Run: headless pygame with SDL's dummy video driver; simulated clock (each Clock.tick advances the game by its frame time, no real sleeping); random seed 0; keys injected as events and as key.get_pressed() state; no mouse input.
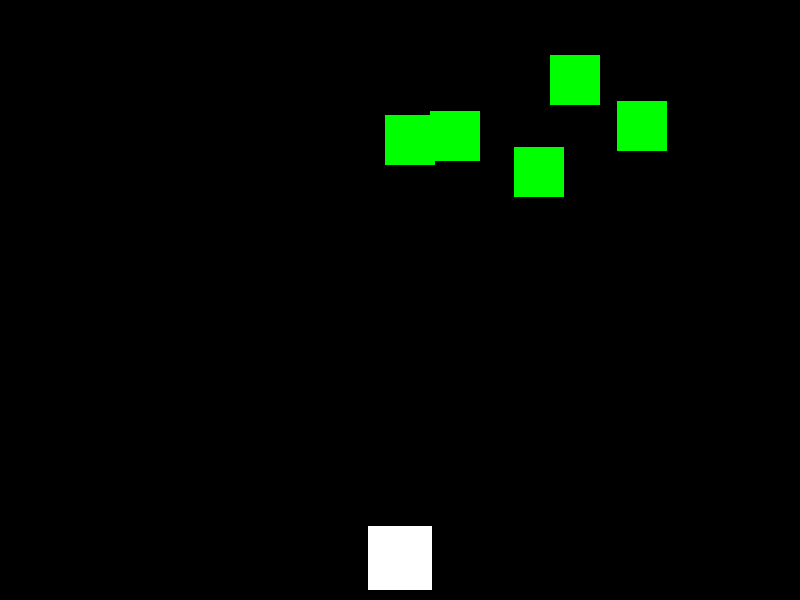
Frame 1 of 4 · flips 1–60 · no input
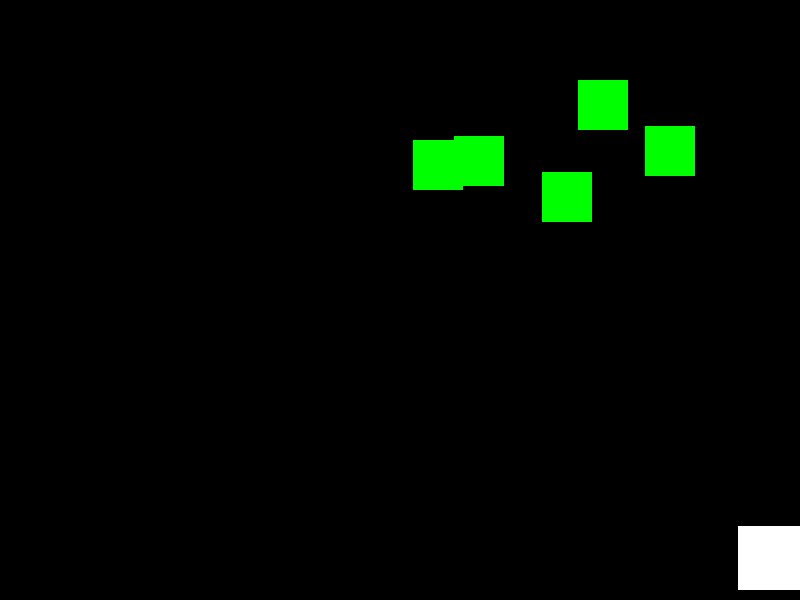
Frame 2 of 4 · flips 61–180 · tapped SPACE, RETURN · held RIGHT (→), D
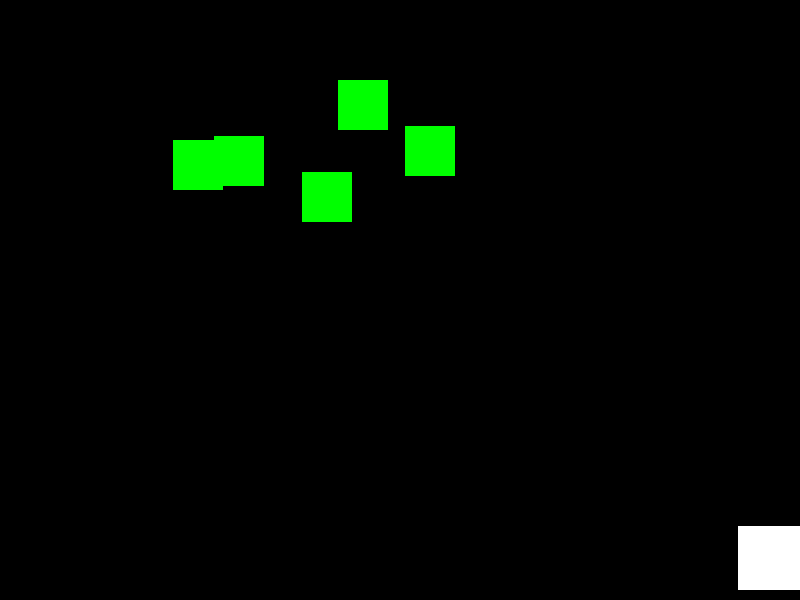
Frame 3 of 4 · flips 181–300 · held DOWN (↓), S
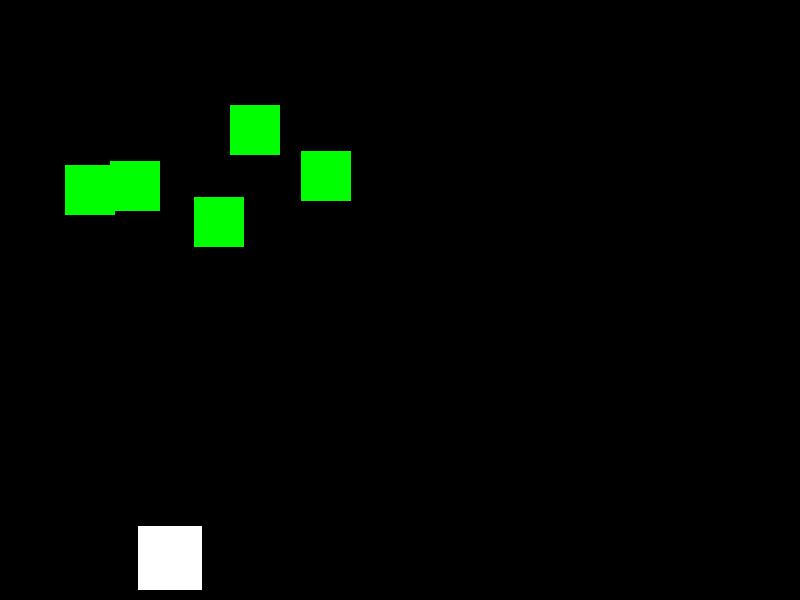
Frame 4 of 4 · flips 301–420 · held LEFT (←), A, UP (↑), W

The pygame program that drew these frames:

import pygame
import random

# Pygame initialization
pygame.init()

# Game window dimensions
window_width = 800
window_height = 600

# Creating the game window
window = pygame.display.set_mode((window_width, window_height))
pygame.display.set_caption("Space Invaders")

# Colors
black = (0, 0, 0)
white = (255, 255, 255)
green = (0, 255, 0)

# Variables for the spaceship
spaceship_width = 64
spaceship_height = 64
spaceship_x = window_width // 2 - spaceship_width // 2
spaceship_y = window_height - spaceship_height - 10
spaceship_speed = 5

# Variables for the aliens
alien_width = 50
alien_height = 50
alien_speed = 2
aliens = []

# Create aliens
for i in range(5):
    x = random.randint(0, window_width - alien_width)
    y = random.randint(50, 150)
    aliens.append(pygame.Rect(x, y, alien_width, alien_height))

def draw_spaceship(x, y):
    pygame.draw.rect(window, white, (x, y, spaceship_width, spaceship_height))

def draw_alien(alien):
    pygame.draw.rect(window, green, alien)

# Game cycle
running = True
while running:
    window.fill(black)

    for event in pygame.event.get():
        if event.type == pygame.QUIT:
            running = False

    # Movement of the spaceship
    keys = pygame.key.get_pressed()
    if keys[pygame.K_LEFT] and spaceship_x > 0:
        spaceship_x -= spaceship_speed
    if keys[pygame.K_RIGHT] and spaceship_x < window_width - spaceship_width:
        spaceship_x += spaceship_speed

    # Movement of the aliens
    for alien in aliens:
        alien.x += alien_speed
        if alien.x <= 0 or alien.x >= window_width - alien_width:
            alien_speed *= -1
            for a in aliens:
                a.y += alien_height // 2

    # Draw the spaceship
    draw_spaceship(spaceship_x, spaceship_y)

    # Disegna gli alieni
    for alien in aliens:
        draw_alien(alien)

    pygame.display.update()

# Close the game
pygame.quit()
